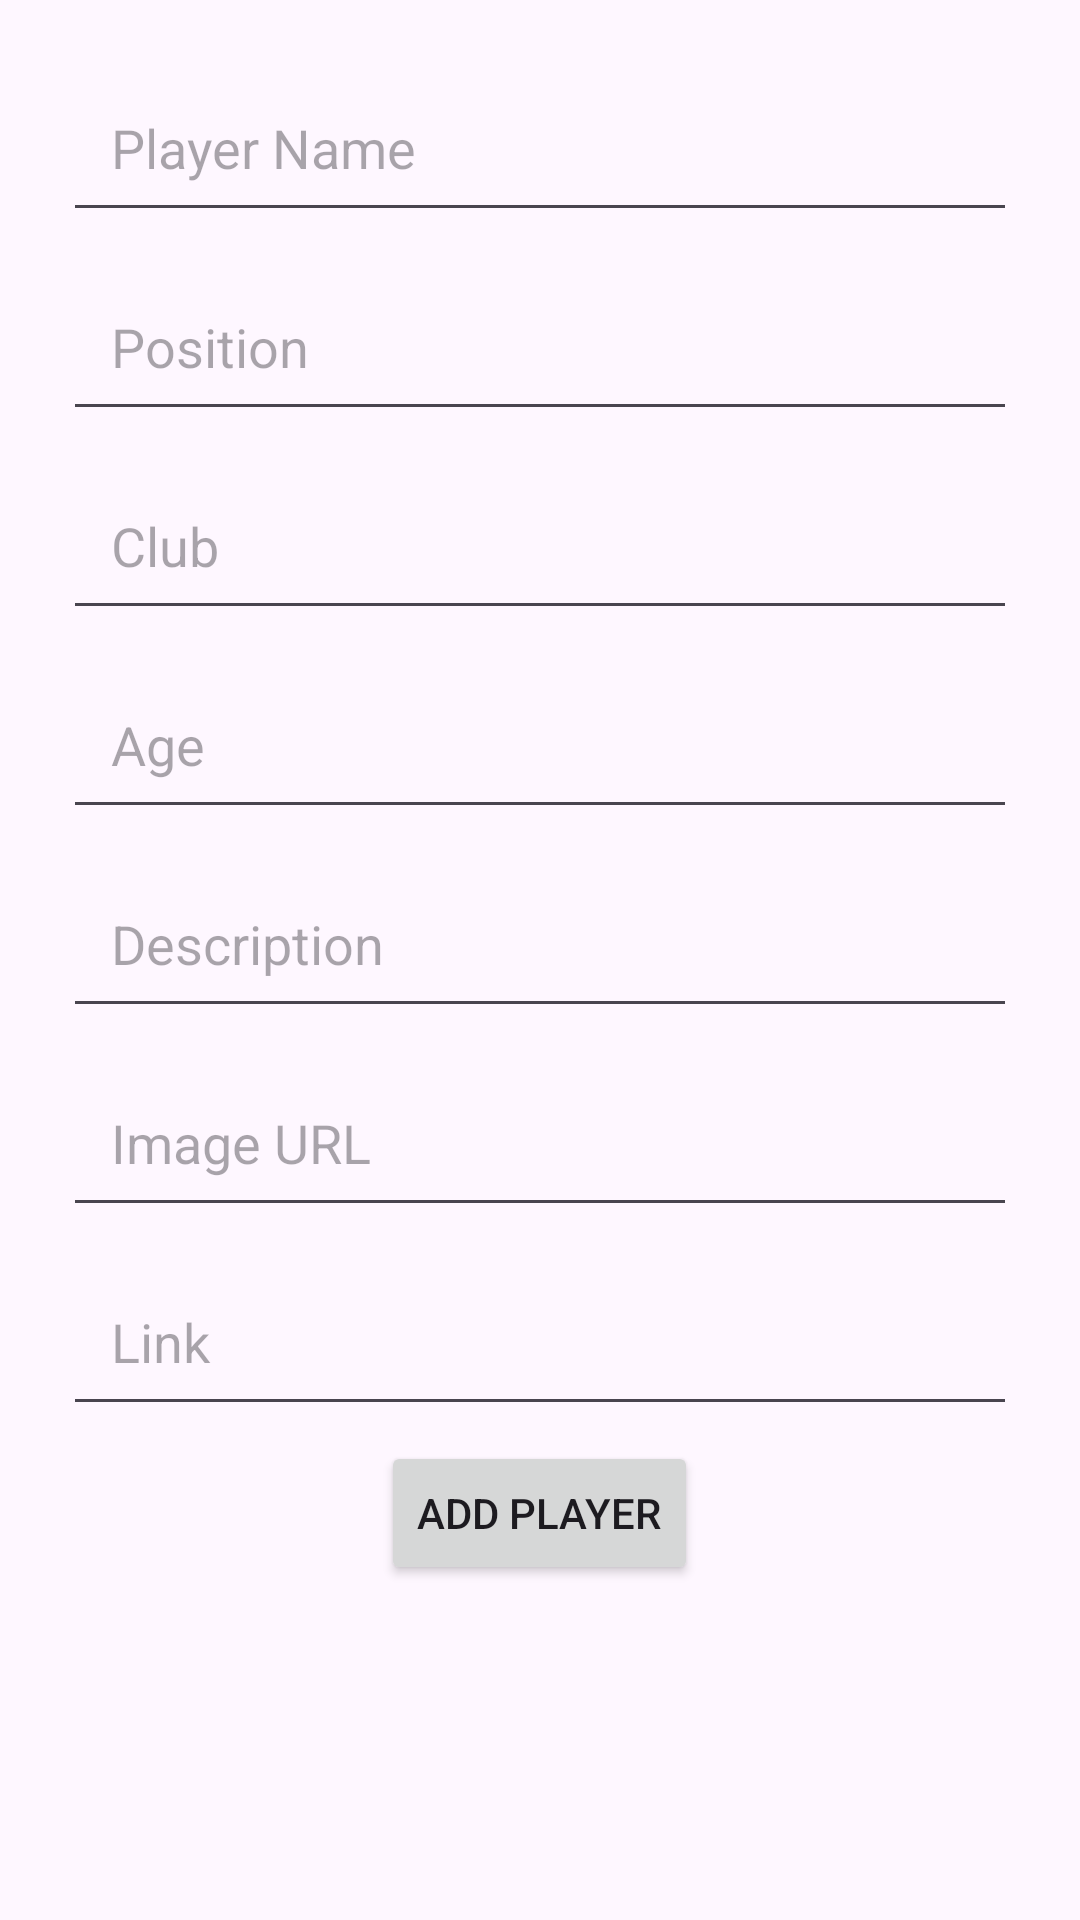

Write the Android layout XML for this screen, with the resource values it uses.
<!-- AndroidManifest.xml: application theme Theme.ProiectPAM -->
<!-- res/layout/add_player.xml -->
<?xml version="1.0" encoding="utf-8"?>
<LinearLayout xmlns:android="http://schemas.android.com/apk/res/android"
    android:layout_width="match_parent"
    android:layout_height="match_parent"
    xmlns:tools="http://schemas.android.com/tools"
    android:orientation="vertical"
    android:padding="16dp"
    tools:context=".AddPlayer">

    <EditText
        android:id="@+id/playerNameEditText"
        android:layout_width="match_parent"
        android:layout_height="wrap_content"
        android:layout_margin="5dp"
        android:hint="Player Name"
        android:inputType="text"
        android:padding="16dp" />

    <EditText
        android:id="@+id/playerPositionEditText"
        android:layout_width="match_parent"
        android:layout_height="wrap_content"
        android:layout_margin="5dp"
        android:hint="Position"
        android:inputType="text"
        android:padding="16dp" />

    <EditText
        android:id="@+id/playerClubEditText"
        android:layout_width="match_parent"
        android:layout_height="wrap_content"
        android:layout_margin="5dp"
        android:hint="Club"
        android:inputType="text"
        android:padding="16dp" />

    <EditText
        android:id="@+id/playerAgeEditText"
        android:layout_width="match_parent"
        android:layout_height="wrap_content"
        android:layout_margin="5dp"
        android:hint="Age"
        android:inputType="number"
        android:padding="16dp" />

    <EditText
        android:id="@+id/playerDescriptionEditText"
        android:layout_width="match_parent"
        android:layout_height="wrap_content"
        android:layout_margin="5dp"
        android:hint="Description"
        android:inputType="text"
        android:padding="16dp" />
    <EditText
        android:id="@+id/playerImageUrlEditText"
        android:layout_width="match_parent"
        android:layout_height="wrap_content"
        android:layout_margin="5dp"
        android:hint="Image URL"
        android:inputType="text"
        android:padding="16dp" />
    <EditText
        android:id="@+id/playerLinkEditText"
        android:layout_width="match_parent"
        android:layout_height="wrap_content"
        android:layout_margin="5dp"
        android:hint="Link"
        android:inputType="text"
        android:padding="16dp" />


    <Button
        android:id="@+id/addButton"
        android:layout_width="wrap_content"
        android:layout_height="wrap_content"
        android:layout_gravity="center"
        android:text="Add Player" />


</LinearLayout>
<!-- resources referenced by this layout -->
<resources>
  <style name="Theme.ProiectPAM" parent="Base.Theme.ProiectPAM" />
  <style name="Base.Theme.ProiectPAM" parent="Theme.Material3.DayNight.NoActionBar">
          
          
      </style>
</resources>
